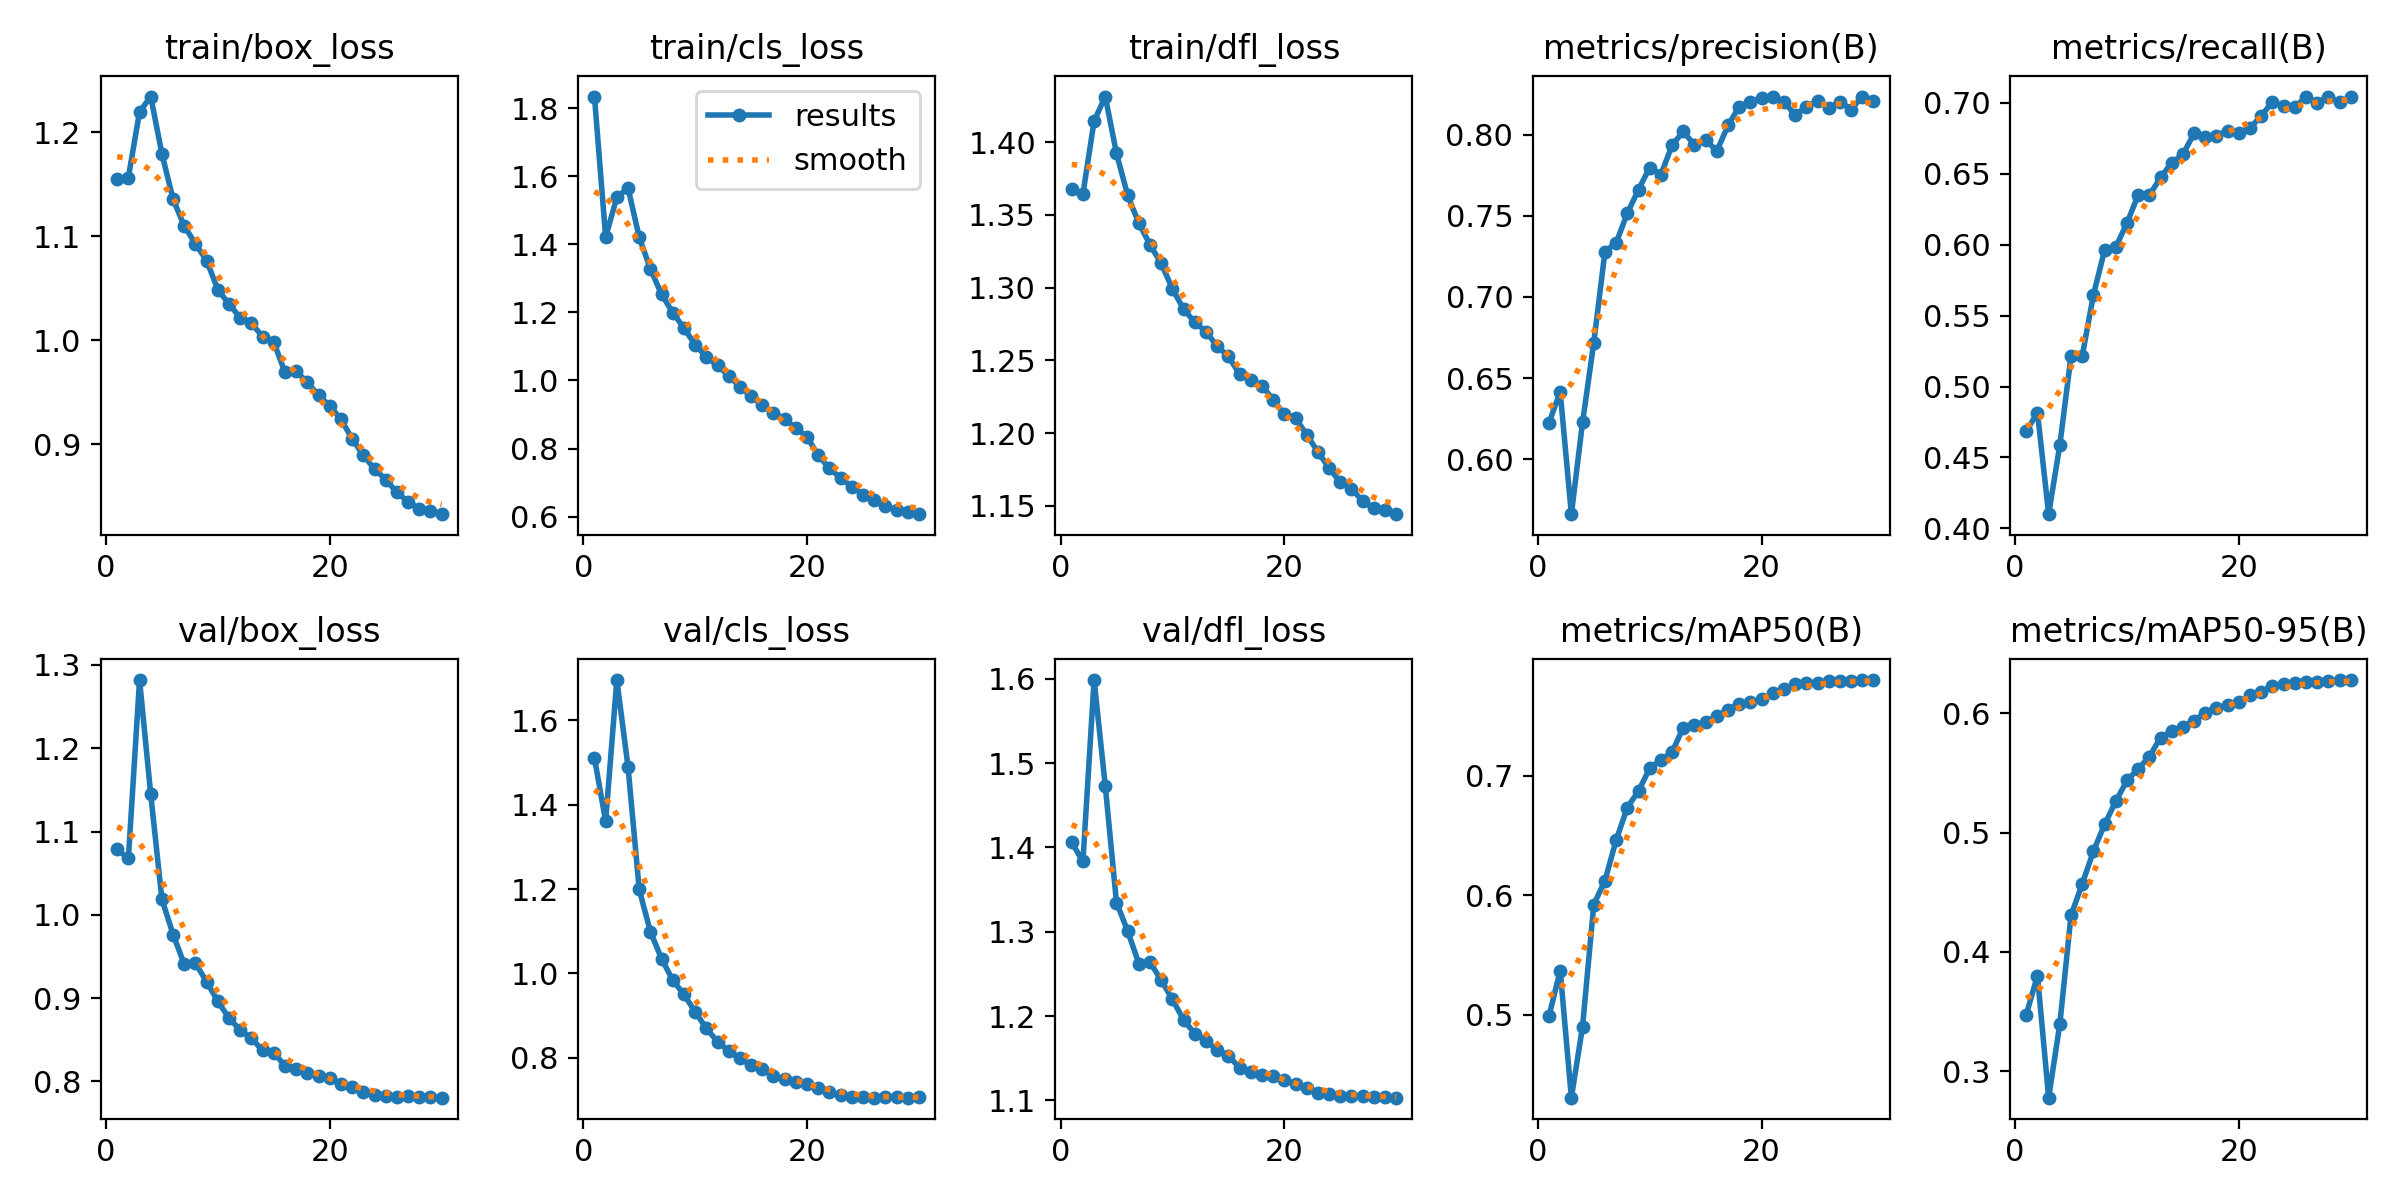

The data file committed next to this chart (first rows):
epoch, time, train/box_loss, train/cls_loss, train/dfl_loss, metrics/precision(B), metrics/recall(B), metrics/mAP50(B), metrics/mAP50-95(B), val/box_loss, val/cls_loss, val/dfl_loss, lr/pg0, lr/pg1, lr/pg2, lr/pg3, lr/pg4, lr/pg5, lr/pg6, lr/pg7
1, 892, 1.155, 1.834, 1.368, 0.6224, 0.4684, 0.4989, 0.3474, 1.079, 1.511, 1.406, 0.009992, 0.003331, 0.009992, 0.003331, 0.009992, 0.003331, 0.009992, 0.003331
2, 1741, 1.157, 1.421, 1.364, 0.6415, 0.4817, 0.537, 0.3802, 1.068, 1.361, 1.383, 0.01994, 0.006646, 0.01994, 0.006646, 0.01994, 0.006646, 0.01994, 0.006646
3, 2557, 1.22, 1.538, 1.414, 0.5661, 0.41, 0.4306, 0.2778, 1.282, 1.696, 1.599, 0.02967, 0.009889, 0.02967, 0.009889, 0.02967, 0.009889, 0.02967, 0.009889
4, 3371, 1.234, 1.565, 1.431, 0.6228, 0.4588, 0.4902, 0.3395, 1.144, 1.49, 1.473, 0.02927, 0.009758, 0.02927, 0.009758, 0.02927, 0.009758, 0.02927, 0.009758
5, 4187, 1.179, 1.42, 1.392, 0.6716, 0.5214, 0.5923, 0.4307, 1.019, 1.199, 1.335, 0.02872, 0.009572, 0.02872, 0.009572, 0.02872, 0.009572, 0.02872, 0.009572
6, 5002, 1.136, 1.328, 1.363, 0.7279, 0.5215, 0.6123, 0.457, 0.9764, 1.099, 1.301, 0.02801, 0.009337, 0.02801, 0.009337, 0.02801, 0.009337, 0.02801, 0.009337
7, 5819, 1.11, 1.252, 1.344, 0.7332, 0.5645, 0.6462, 0.4845, 0.9404, 1.035, 1.262, 0.02716, 0.009055, 0.02716, 0.009055, 0.02716, 0.009055, 0.02716, 0.009055
8, 6633, 1.093, 1.199, 1.329, 0.7516, 0.5961, 0.6736, 0.507, 0.9416, 0.9837, 1.264, 0.02619, 0.008729, 0.02619, 0.008729, 0.02619, 0.008729, 0.02619, 0.008729
9, 7451, 1.077, 1.154, 1.317, 0.7661, 0.5984, 0.6873, 0.5262, 0.9196, 0.9506, 1.243, 0.02509, 0.008362, 0.02509, 0.008362, 0.02509, 0.008362, 0.02509, 0.008362
10, 8267, 1.049, 1.105, 1.299, 0.7797, 0.6153, 0.7064, 0.5439, 0.8961, 0.9089, 1.22, 0.02388, 0.00796, 0.02388, 0.00796, 0.02388, 0.00796, 0.02388, 0.00796
11, 9082, 1.035, 1.069, 1.285, 0.7752, 0.6351, 0.7134, 0.5535, 0.8759, 0.87, 1.196, 0.02258, 0.007525, 0.02258, 0.007525, 0.02258, 0.007525, 0.02258, 0.007525
12, 9900, 1.022, 1.044, 1.276, 0.7935, 0.6348, 0.72, 0.5637, 0.8617, 0.8381, 1.179, 0.02119, 0.007063, 0.02119, 0.007063, 0.02119, 0.007063, 0.02119, 0.007063
13, 10718, 1.016, 1.013, 1.27, 0.8019, 0.6474, 0.7404, 0.5798, 0.8517, 0.8164, 1.171, 0.01974, 0.00658, 0.01974, 0.00658, 0.01974, 0.00658, 0.01974, 0.00658
14, 11536, 1.004, 0.9814, 1.26, 0.7936, 0.6579, 0.7425, 0.5852, 0.8372, 0.7983, 1.159, 0.01824, 0.006079, 0.01824, 0.006079, 0.01824, 0.006079, 0.01824, 0.006079
15, 12353, 0.9983, 0.9542, 1.253, 0.7968, 0.6636, 0.7453, 0.5889, 0.8343, 0.7837, 1.153, 0.0167, 0.005567, 0.0167, 0.005567, 0.0167, 0.005567, 0.0167, 0.005567
16, 13172, 0.9692, 0.9266, 1.241, 0.7898, 0.6786, 0.7501, 0.5939, 0.819, 0.7729, 1.139, 0.01515, 0.00505, 0.01515, 0.00505, 0.01515, 0.00505, 0.01515, 0.00505
17, 13990, 0.9704, 0.9055, 1.237, 0.8056, 0.6763, 0.7556, 0.6007, 0.8154, 0.7571, 1.134, 0.0136, 0.004533, 0.0136, 0.004533, 0.0136, 0.004533, 0.0136, 0.004533
18, 14806, 0.9596, 0.8864, 1.233, 0.8172, 0.6769, 0.7603, 0.6049, 0.8107, 0.7486, 1.13, 0.01206, 0.004021, 0.01206, 0.004021, 0.01206, 0.004021, 0.01206, 0.004021
19, 15623, 0.9471, 0.8598, 1.223, 0.8204, 0.6805, 0.7619, 0.6069, 0.8072, 0.7428, 1.129, 0.01056, 0.00352, 0.01056, 0.00352, 0.01056, 0.00352, 0.01056, 0.00352
20, 16440, 0.9373, 0.834, 1.213, 0.8224, 0.6785, 0.764, 0.6093, 0.8044, 0.7385, 1.125, 0.00911, 0.003037, 0.00911, 0.003037, 0.00911, 0.003037, 0.00911, 0.003037
21, 17252, 0.924, 0.78, 1.21, 0.8233, 0.6824, 0.7694, 0.6152, 0.797, 0.7272, 1.119, 0.007725, 0.002575, 0.007725, 0.002575, 0.007725, 0.002575, 0.007725, 0.002575
22, 18062, 0.9055, 0.7417, 1.199, 0.8202, 0.6908, 0.7724, 0.6182, 0.7935, 0.7189, 1.115, 0.006421, 0.00214, 0.006421, 0.00214, 0.006421, 0.00214, 0.006421, 0.00214
23, 18873, 0.8895, 0.7136, 1.187, 0.812, 0.7008, 0.7767, 0.6231, 0.787, 0.7111, 1.109, 0.005213, 0.001738, 0.005213, 0.001738, 0.005213, 0.001738, 0.005213, 0.001738
24, 19683, 0.8764, 0.6883, 1.176, 0.8172, 0.6979, 0.7782, 0.6246, 0.7842, 0.7077, 1.108, 0.004114, 0.001371, 0.004114, 0.001371, 0.004114, 0.001371, 0.004114, 0.001371
25, 20494, 0.8662, 0.6647, 1.166, 0.8209, 0.697, 0.7782, 0.6256, 0.7823, 0.7058, 1.106, 0.003136, 0.001045, 0.003136, 0.001045, 0.003136, 0.001045, 0.003136, 0.001045
26, 21301, 0.8539, 0.6475, 1.162, 0.8161, 0.7042, 0.7792, 0.6263, 0.7819, 0.7054, 1.105, 0.00229, 0.0007632, 0.00229, 0.0007632, 0.00229, 0.0007632, 0.00229, 0.0007632
27, 22111, 0.845, 0.6313, 1.153, 0.8203, 0.7, 0.7794, 0.6265, 0.7822, 0.7062, 1.105, 0.001584, 0.000528, 0.001584, 0.000528, 0.001584, 0.000528, 0.001584, 0.000528
28, 22919, 0.838, 0.6187, 1.148, 0.8154, 0.7045, 0.7795, 0.6274, 0.7815, 0.7062, 1.104, 0.001027, 0.0003423, 0.001027, 0.0003423, 0.001027, 0.0003423, 0.001027, 0.0003423
29, 23728, 0.8364, 0.6125, 1.147, 0.8234, 0.7005, 0.78, 0.6277, 0.7811, 0.7058, 1.104, 0.0006245, 0.0002082, 0.0006245, 0.0002082, 0.0006245, 0.0002082, 0.0006245, 0.0002082
30, 24537, 0.833, 0.6071, 1.144, 0.8205, 0.704, 0.7803, 0.628, 0.7805, 0.7062, 1.103, 0.0003814, 0.0001271, 0.0003814, 0.0001271, 0.0003814, 0.0001271, 0.0003814, 0.0001271
